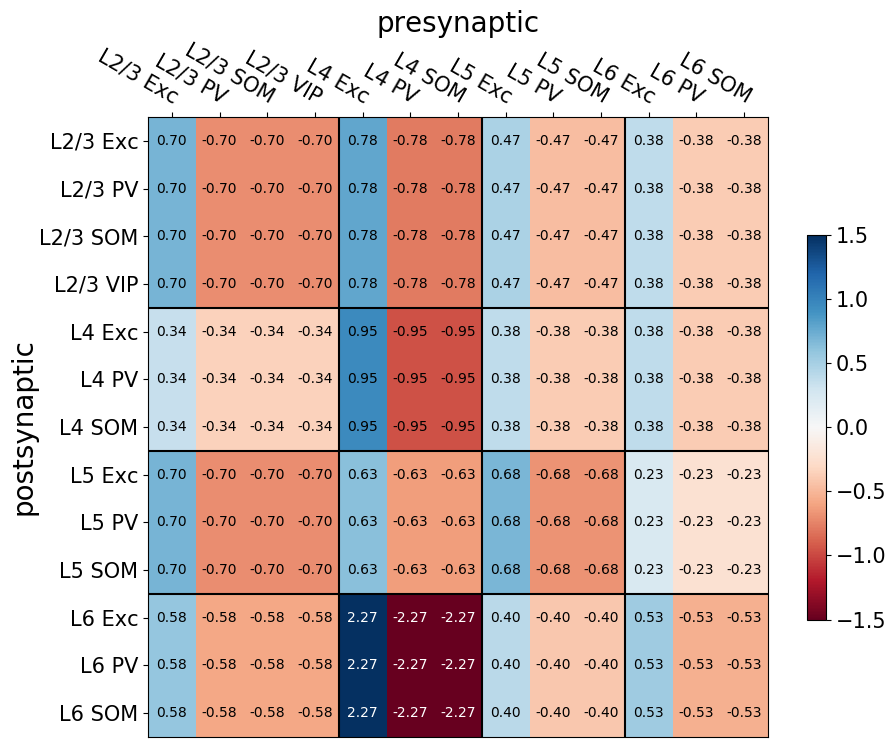

The table this chart was drawn from, first rows:
0.7, -5.6, -5.6, -5.6, 0.78, -6.24, -6.24, 0.47, -3.74, -3.74, 0.38, -3.03, -3.03
0.7, -5.6, -5.6, -5.6, 0.78, -6.24, -6.24, 0.47, -3.74, -3.74, 0.38, -3.03, -3.03
0.7, -5.6, -5.6, -5.6, 0.78, -6.24, -6.24, 0.47, -3.74, -3.74, 0.38, -3.03, -3.03
0.7, -5.6, -5.6, -5.6, 0.78, -6.24, -6.24, 0.47, -3.74, -3.74, 0.38, -3.03, -3.03
0.34, -2.75, -2.75, -2.75, 0.95, -7.6, -7.6, 0.38, -3.01, -3.01, 0.38, -3.03, -3.03
0.34, -2.75, -2.75, -2.75, 0.95, -7.6, -7.6, 0.38, -3.01, -3.01, 0.38, -3.03, -3.03
0.34, -2.75, -2.75, -2.75, 0.95, -7.6, -7.6, 0.38, -3.01, -3.01, 0.38, -3.03, -3.03
0.7, -5.6, -5.6, -5.6, 0.63, -5.02, -5.02, 0.68, -5.41, -5.41, 0.23, -1.81, -1.81
0.7, -5.6, -5.6, -5.6, 0.63, -5.02, -5.02, 0.68, -5.41, -5.41, 0.23, -1.81, -1.81
0.7, -5.6, -5.6, -5.6, 0.63, -5.02, -5.02, 0.68, -5.41, -5.41, 0.23, -1.81, -1.81
0.58, -4.65, -4.65, -4.65, 2.27, -18.16, -18.16, 0.4, -3.22, -3.22, 0.53, -4.24, -4.24
0.58, -4.65, -4.65, -4.65, 2.27, -18.16, -18.16, 0.4, -3.22, -3.22, 0.53, -4.24, -4.24
0.58, -4.65, -4.65, -4.65, 2.27, -18.16, -18.16, 0.4, -3.22, -3.22, 0.53, -4.24, -4.24
